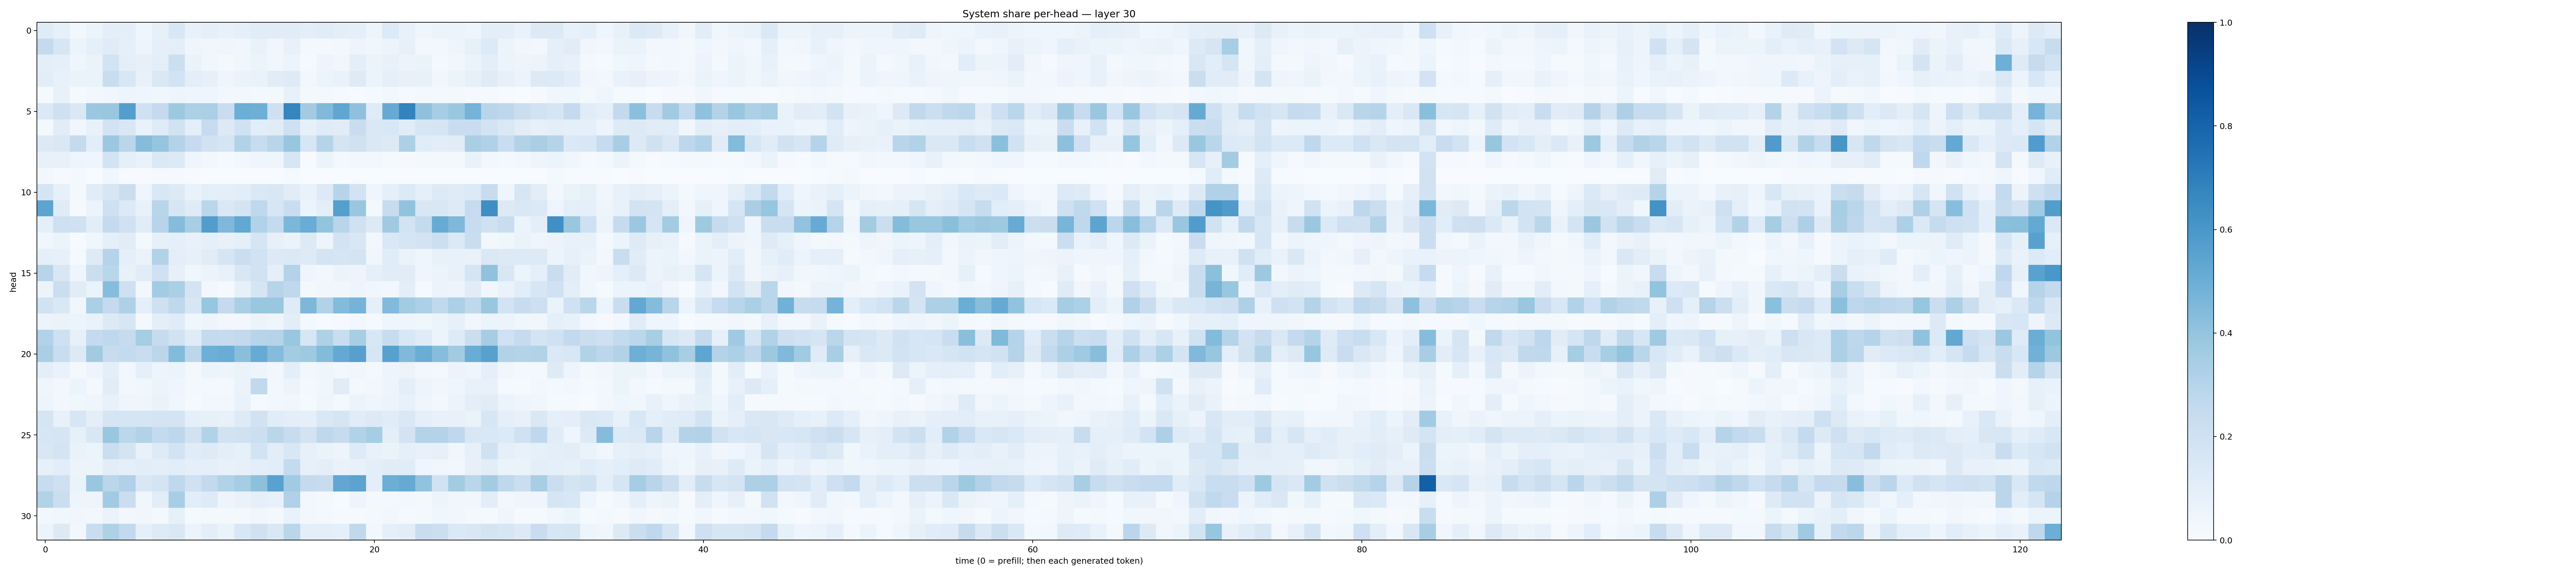

Source data for this figure (header and first rows):
0.11890561, 0.08235013, 0.028419457, 0.052529544, 0.095374465, 0.10112956, 0.03910357, 0.08512728, 0.15534617, 0.07184409, 0.08634248, 0.07101498, 0.09234945, 0.11508657, 0.113040574, 0.11594962, 0.095584884, 0.115034655, 0.098786384, 0.08630264, 0.049616806, 0.1361514, 0.073162295, 0.046130095
0.2537, 0.1599, 0.06185, 0.09234, 0.1208, 0.09012, 0.04894, 0.09215, 0.09488, 0.0402, 0.03805, 0.03943, 0.03505, 0.0683, 0.03129, 0.07635, 0.01794, 0.01754, 0.03061, 0.05055, 0.03684, 0.05469, 0.08129, 0.02875
0.1014, 0.09061, 0.04647, 0.06557, 0.184, 0.09892, 0.07917, 0.09817, 0.2185, 0.06367, 0.03779, 0.02059, 0.03737, 0.05184, 0.03733, 0.06032, 0.01279, 0.05065, 0.03351, 0.09472, 0.06176, 0.07798, 0.05795, 0.06569
0.102, 0.07514, 0.06332, 0.0639, 0.2335, 0.1537, 0.07482, 0.141, 0.1848, 0.09956, 0.0794, 0.04029, 0.06285, 0.06913, 0.1109, 0.1216, 0.02654, 0.06062, 0.06704, 0.1237, 0.05876, 0.09209, 0.07313, 0.0726
0.01511, 0.07742, 0.01392, 0.02771, 0.03453, 0.04827, 0.04326, 0.03631, 0.04919, 0.04216, 0.03999, 0.0239, 0.02565, 0.02116, 0.01587, 0.07809, 0.0171, 0.022, 0.01124, 0.004032, 0.01472, 0.0276, 0.009353, 0.02109
0.1392, 0.2042, 0.1408, 0.3821, 0.3855, 0.5667, 0.2027, 0.2504, 0.3763, 0.3311, 0.3351, 0.2278, 0.4975, 0.4934, 0.2076, 0.6692, 0.3632, 0.4484, 0.5319, 0.4136, 0.1194, 0.5134, 0.6765, 0.414
0.02301, 0.1097, 0.03175, 0.07507, 0.1802, 0.1522, 0.06688, 0.1184, 0.1942, 0.09928, 0.2466, 0.1304, 0.1983, 0.1062, 0.1101, 0.2073, 0.08536, 0.1185, 0.1124, 0.2281, 0.1447, 0.1534, 0.1157, 0.1615
0.1328, 0.1419, 0.252, 0.1072, 0.3804, 0.2865, 0.4342, 0.3957, 0.3082, 0.2473, 0.1943, 0.1696, 0.309, 0.2417, 0.292, 0.3919, 0.1635, 0.2975, 0.1774, 0.1957, 0.1414, 0.1312, 0.328, 0.1144
0.07609, 0.07127, 0.04759, 0.0436, 0.186, 0.09716, 0.06984, 0.1442, 0.1295, 0.04277, 0.02346, 0.01528, 0.02988, 0.0393, 0.04584, 0.164, 0.006392, 0.06014, 0.01723, 0.02672, 0.02945, 0.01529, 0.01087, 0.02243
0.02598, 0.01099, 0.01585, 0.001868, 0.03563, 0.006366, 0.005571, 0.009827, 0.00876, 0.004205, 0.001405, 0.001118, 0.001461, 0.002259, 0.00346, 0.01227, 0.001627, 0.001307, 0.0007192, 0.002093, 0.002914, 0.001033, 0.0007793, 0.001802
0.1644, 0.07826, 0.01793, 0.114, 0.1578, 0.2203, 0.04463, 0.1558, 0.1296, 0.0673, 0.0993, 0.09657, 0.1081, 0.1409, 0.1508, 0.1116, 0.06762, 0.1329, 0.2961, 0.1805, 0.04347, 0.08954, 0.1335, 0.08833
0.5412, 0.1185, 0.009793, 0.05403, 0.2101, 0.1339, 0.07396, 0.2904, 0.1633, 0.1185, 0.2888, 0.1453, 0.1771, 0.2669, 0.1609, 0.2304, 0.05872, 0.09673, 0.5641, 0.3838, 0.02188, 0.2364, 0.4027, 0.1546
0.08832, 0.204, 0.2007, 0.1036, 0.2505, 0.2023, 0.1159, 0.2942, 0.4356, 0.3449, 0.5731, 0.4522, 0.5268, 0.3133, 0.2578, 0.4609, 0.5052, 0.4001, 0.2899, 0.1985, 0.1279, 0.3672, 0.1869, 0.2568
0.03556, 0.06039, 0.00492, 0.03857, 0.09088, 0.1101, 0.0193, 0.08083, 0.09188, 0.07097, 0.09291, 0.07379, 0.09188, 0.1693, 0.08012, 0.0649, 0.1266, 0.04875, 0.1831, 0.1512, 0.02992, 0.1411, 0.1648, 0.1822
0.09256, 0.08133, 0.0156, 0.1228, 0.3042, 0.09372, 0.06601, 0.3102, 0.1004, 0.07962, 0.1095, 0.1715, 0.2265, 0.1886, 0.1326, 0.1393, 0.123, 0.1783, 0.167, 0.1792, 0.0368, 0.1141, 0.06493, 0.0468
0.2944, 0.1513, 0.03944, 0.2254, 0.2873, 0.07123, 0.1118, 0.1998, 0.07919, 0.03555, 0.05626, 0.07718, 0.1494, 0.1915, 0.08701, 0.3051, 0.04148, 0.03113, 0.0586, 0.04813, 0.08828, 0.1132, 0.1127, 0.04682
0.05826, 0.2248, 0.1117, 0.06558, 0.4318, 0.2091, 0.02448, 0.359, 0.3337, 0.177, 0.03074, 0.009612, 0.08172, 0.1702, 0.2941, 0.2712, 0.0233, 0.03758, 0.03728, 0.0489, 0.03417, 0.02828, 0.09777, 0.01493
0.1884, 0.142, 0.03437, 0.3325, 0.2523, 0.3207, 0.08602, 0.2083, 0.2733, 0.161, 0.3914, 0.2523, 0.3392, 0.3871, 0.3861, 0.1181, 0.4554, 0.3105, 0.4375, 0.4738, 0.08998, 0.445, 0.3557, 0.3292
0.05657, 0.06364, 0.05273, 0.06865, 0.1293, 0.1584, 0.01737, 0.09741, 0.1183, 0.03867, 0.04998, 0.02841, 0.03084, 0.05097, 0.04235, 0.1038, 0.02061, 0.005914, 0.01107, 0.02671, 0.01327, 0.04012, 0.04039, 0.03567
0.3121, 0.2056, 0.07839, 0.2505, 0.2677, 0.2452, 0.3548, 0.2435, 0.1943, 0.1189, 0.2563, 0.2438, 0.259, 0.2959, 0.3043, 0.3882, 0.1578, 0.3215, 0.2323, 0.34, 0.1555, 0.2378, 0.1531, 0.1193
0.3377, 0.2305, 0.1301, 0.361, 0.2347, 0.2563, 0.2322, 0.2841, 0.4392, 0.2811, 0.4932, 0.5043, 0.4256, 0.5115, 0.4356, 0.3582, 0.3747, 0.4399, 0.5222, 0.5606, 0.1605, 0.558, 0.4467, 0.503
0.0979, 0.06858, 0.01893, 0.04849, 0.09553, 0.02561, 0.09005, 0.05065, 0.06246, 0.02069, 0.05315, 0.0471, 0.06478, 0.04823, 0.03078, 0.09742, 0.02866, 0.04298, 0.02746, 0.03538, 0.02263, 0.04777, 0.05554, 0.02601
0.03987, 0.02971, 0.06137, 0.01908, 0.1124, 0.02735, 0.03643, 0.05222, 0.04465, 0.01662, 0.0158, 0.01893, 0.06467, 0.2652, 0.03068, 0.05565, 0.01966, 0.03825, 0.1139, 0.02286, 0.02884, 0.04818, 0.09978, 0.04696
0.05037, 0.02748, 0.0373, 0.04578, 0.07307, 0.04092, 0.04254, 0.06544, 0.03584, 0.01385, 0.03, 0.02607, 0.06723, 0.01521, 0.02966, 0.03461, 0.01542, 0.046, 0.02015, 0.05967, 0.04304, 0.05086, 0.0725, 0.04187
0.1686, 0.07648, 0.1571, 0.09702, 0.1643, 0.171, 0.1667, 0.1745, 0.1759, 0.08606, 0.08309, 0.07502, 0.1243, 0.1891, 0.1165, 0.09521, 0.08762, 0.1409, 0.1656, 0.1171, 0.1276, 0.1151, 0.1446, 0.08982
0.1614, 0.1651, 0.08521, 0.1499, 0.3851, 0.2809, 0.315, 0.2561, 0.2748, 0.1897, 0.3104, 0.1936, 0.1964, 0.217, 0.2852, 0.2355, 0.1832, 0.2718, 0.2437, 0.3112, 0.352, 0.09592, 0.1816, 0.3065
0.1522, 0.1751, 0.06691, 0.05926, 0.2221, 0.1773, 0.07587, 0.1237, 0.1871, 0.1137, 0.1222, 0.0994, 0.08581, 0.1845, 0.1049, 0.1503, 0.08235, 0.06517, 0.04998, 0.1219, 0.07218, 0.06634, 0.0905, 0.07174
0.08592, 0.1091, 0.05756, 0.06049, 0.1044, 0.09374, 0.1037, 0.09404, 0.1069, 0.09105, 0.09352, 0.07258, 0.08041, 0.1011, 0.1089, 0.2548, 0.08086, 0.1012, 0.06665, 0.07315, 0.09415, 0.1104, 0.1171, 0.0455
0.239, 0.2045, 0.06579, 0.3862, 0.2876, 0.3176, 0.1505, 0.176, 0.2689, 0.1974, 0.2607, 0.3112, 0.3518, 0.417, 0.5532, 0.367, 0.2515, 0.2376, 0.5287, 0.5445, 0.09912, 0.4984, 0.5146, 0.4054
0.3125, 0.2242, 0.04794, 0.0507, 0.3668, 0.2204, 0.03876, 0.1026, 0.346, 0.1057, 0.1213, 0.04911, 0.06644, 0.09129, 0.07446, 0.3176, 0.0262, 0.02233, 0.007032, 0.04992, 0.01743, 0.02248, 0.02993, 0.01821
0.02912, 0.03572, 0.03137, 0.03083, 0.06484, 0.02657, 0.03444, 0.02174, 0.08355, 0.0119, 0.01891, 0.02299, 0.0225, 0.03351, 0.02142, 0.06671, 0.02363, 0.02, 0.009526, 0.014, 0.01703, 0.02363, 0.01184, 0.01848
0.05261, 0.1253, 0.02988, 0.2271, 0.3206, 0.258, 0.09155, 0.1231, 0.1448, 0.05783, 0.1002, 0.06322, 0.1528, 0.1966, 0.1429, 0.2862, 0.09772, 0.09624, 0.08988, 0.2622, 0.02452, 0.09246, 0.1018, 0.2271
